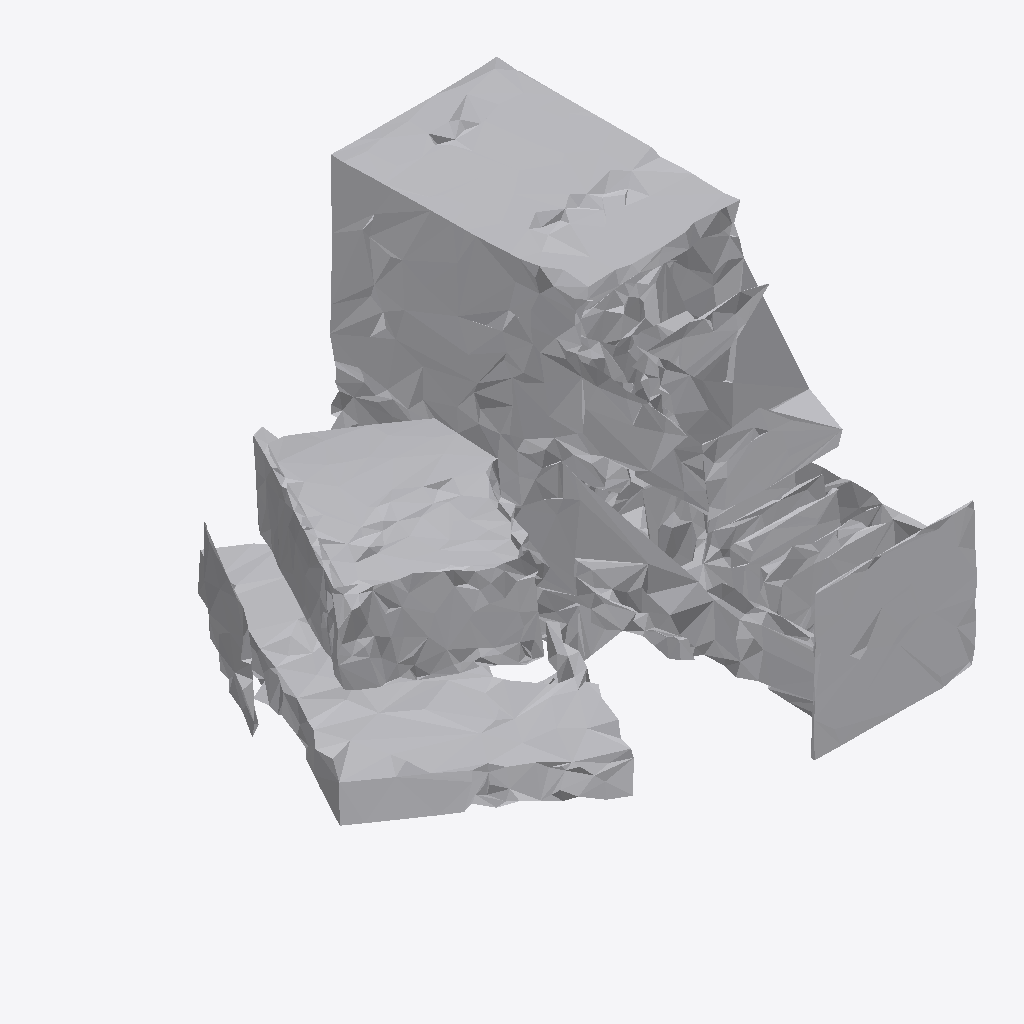
Isometric view of an IFC building model (IFC-SPF (STEP), schema IFC4, length unit metre), seen from the south-west, elements coloured by IFC class: 1 other element (light grey).
Extent 0.910 m × 0.995 m × 0.645 m (x, y, z). Storeys (1): Ground Floor at 0.00 m. Elements (1): 1 IfcFurniture.

HEADER;
FILE_DESCRIPTION(('ViewDefinition [CoordinationView]'),'2;1');
FILE_NAME('','2026-07-12T07:42:55',(''),(''),'IfcOpenShell 0.8.0','IfcOpenShell 0.8.0','');
FILE_SCHEMA(('IFC4'));
ENDSEC;
DATA;
#17=IFCPROJECT('1BiR_Rh4DEVwa9ptBM7aRu',#5,'Office Project',$,$,$,$,(#15),#10);
#20=IFCSITE('0dcp3EFXz1gfPsb8iHHZJI',#5,'Site',$,$,#19,$,$,.ELEMENT.,$,$,$,$,$);
#22=IFCBUILDING('0ysA6$tuvAx9QpOLoPzrtz',#5,'Building',$,$,#21,$,$,.ELEMENT.,$,$,$);
#24=IFCBUILDINGSTOREY('26mLhKy$DFgBNmDEXm2E5f',#5,'Ground Floor',$,$,#23,$,$,.ELEMENT.,0.0);
#35=IFCFURNITURE('1w22nAR0jAMxCNQ7MYL4MX',#5,'list04_filing_cabinet',$,$,#34,#31,$,$);
ENDSEC;
